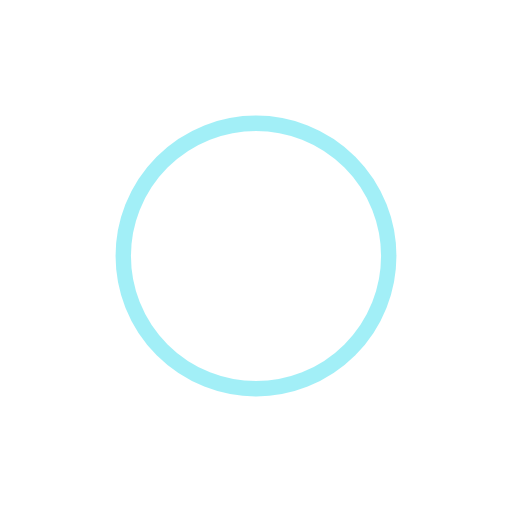
t = 0.00 s
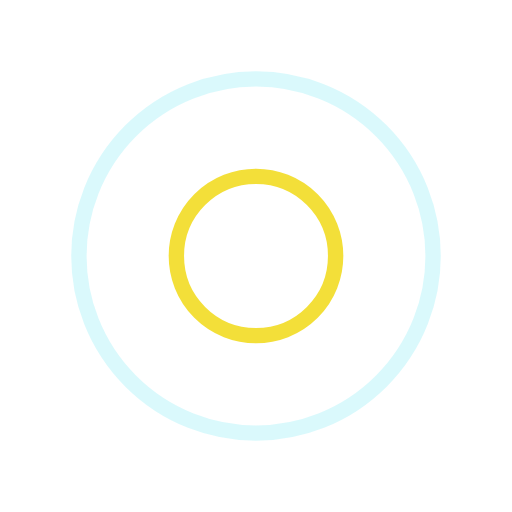
t = 0.50 s
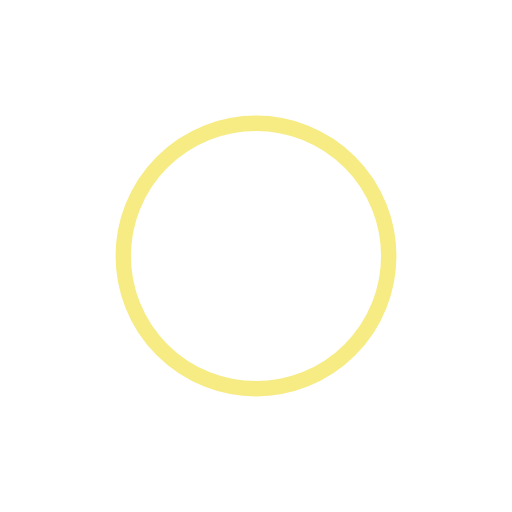
t = 1.00 s
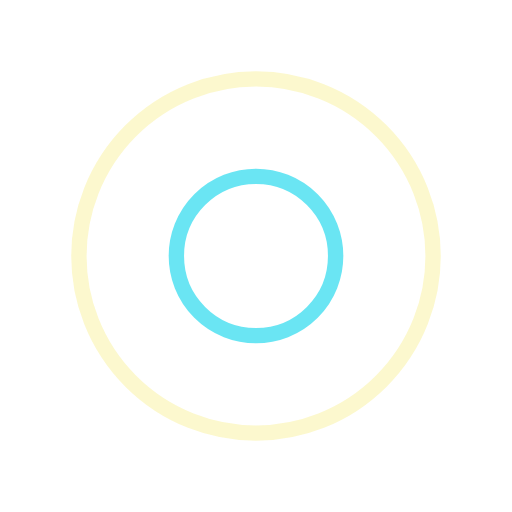
t = 1.50 s

The animated SVG that drew these frames (rendered in a browser with its animation timeline set to each time). Animation: 4 SMIL elements (animate=4); one cycle of 2.00 s, repeats indefinitely.

<?xml version="1.0" encoding="utf-8"?>
<svg xmlns="http://www.w3.org/2000/svg" xmlns:xlink="http://www.w3.org/1999/xlink" style="margin: auto; background: none; display: block; shape-rendering: auto;" width="80px" height="80px" viewBox="0 0 100 100" preserveAspectRatio="xMidYMid">
<circle cx="50" cy="50" r="0" fill="none" stroke="#f0d809" stroke-width="3">
  <animate attributeName="r" repeatCount="indefinite" dur="2s" values="0;40" keyTimes="0;1" keySplines="0 0.2 0.8 1" calcMode="spline" begin="0s"></animate>
  <animate attributeName="opacity" repeatCount="indefinite" dur="2s" values="1;0" keyTimes="0;1" keySplines="0.2 0 0.8 1" calcMode="spline" begin="0s"></animate>
</circle><circle cx="50" cy="50" r="0" fill="none" stroke="#46dff0" stroke-width="3">
  <animate attributeName="r" repeatCount="indefinite" dur="2s" values="0;40" keyTimes="0;1" keySplines="0 0.2 0.8 1" calcMode="spline" begin="-1s"></animate>
  <animate attributeName="opacity" repeatCount="indefinite" dur="2s" values="1;0" keyTimes="0;1" keySplines="0.2 0 0.8 1" calcMode="spline" begin="-1s"></animate>
</circle>
<!-- [ldio] generated by https://loading.io/ --></svg>
